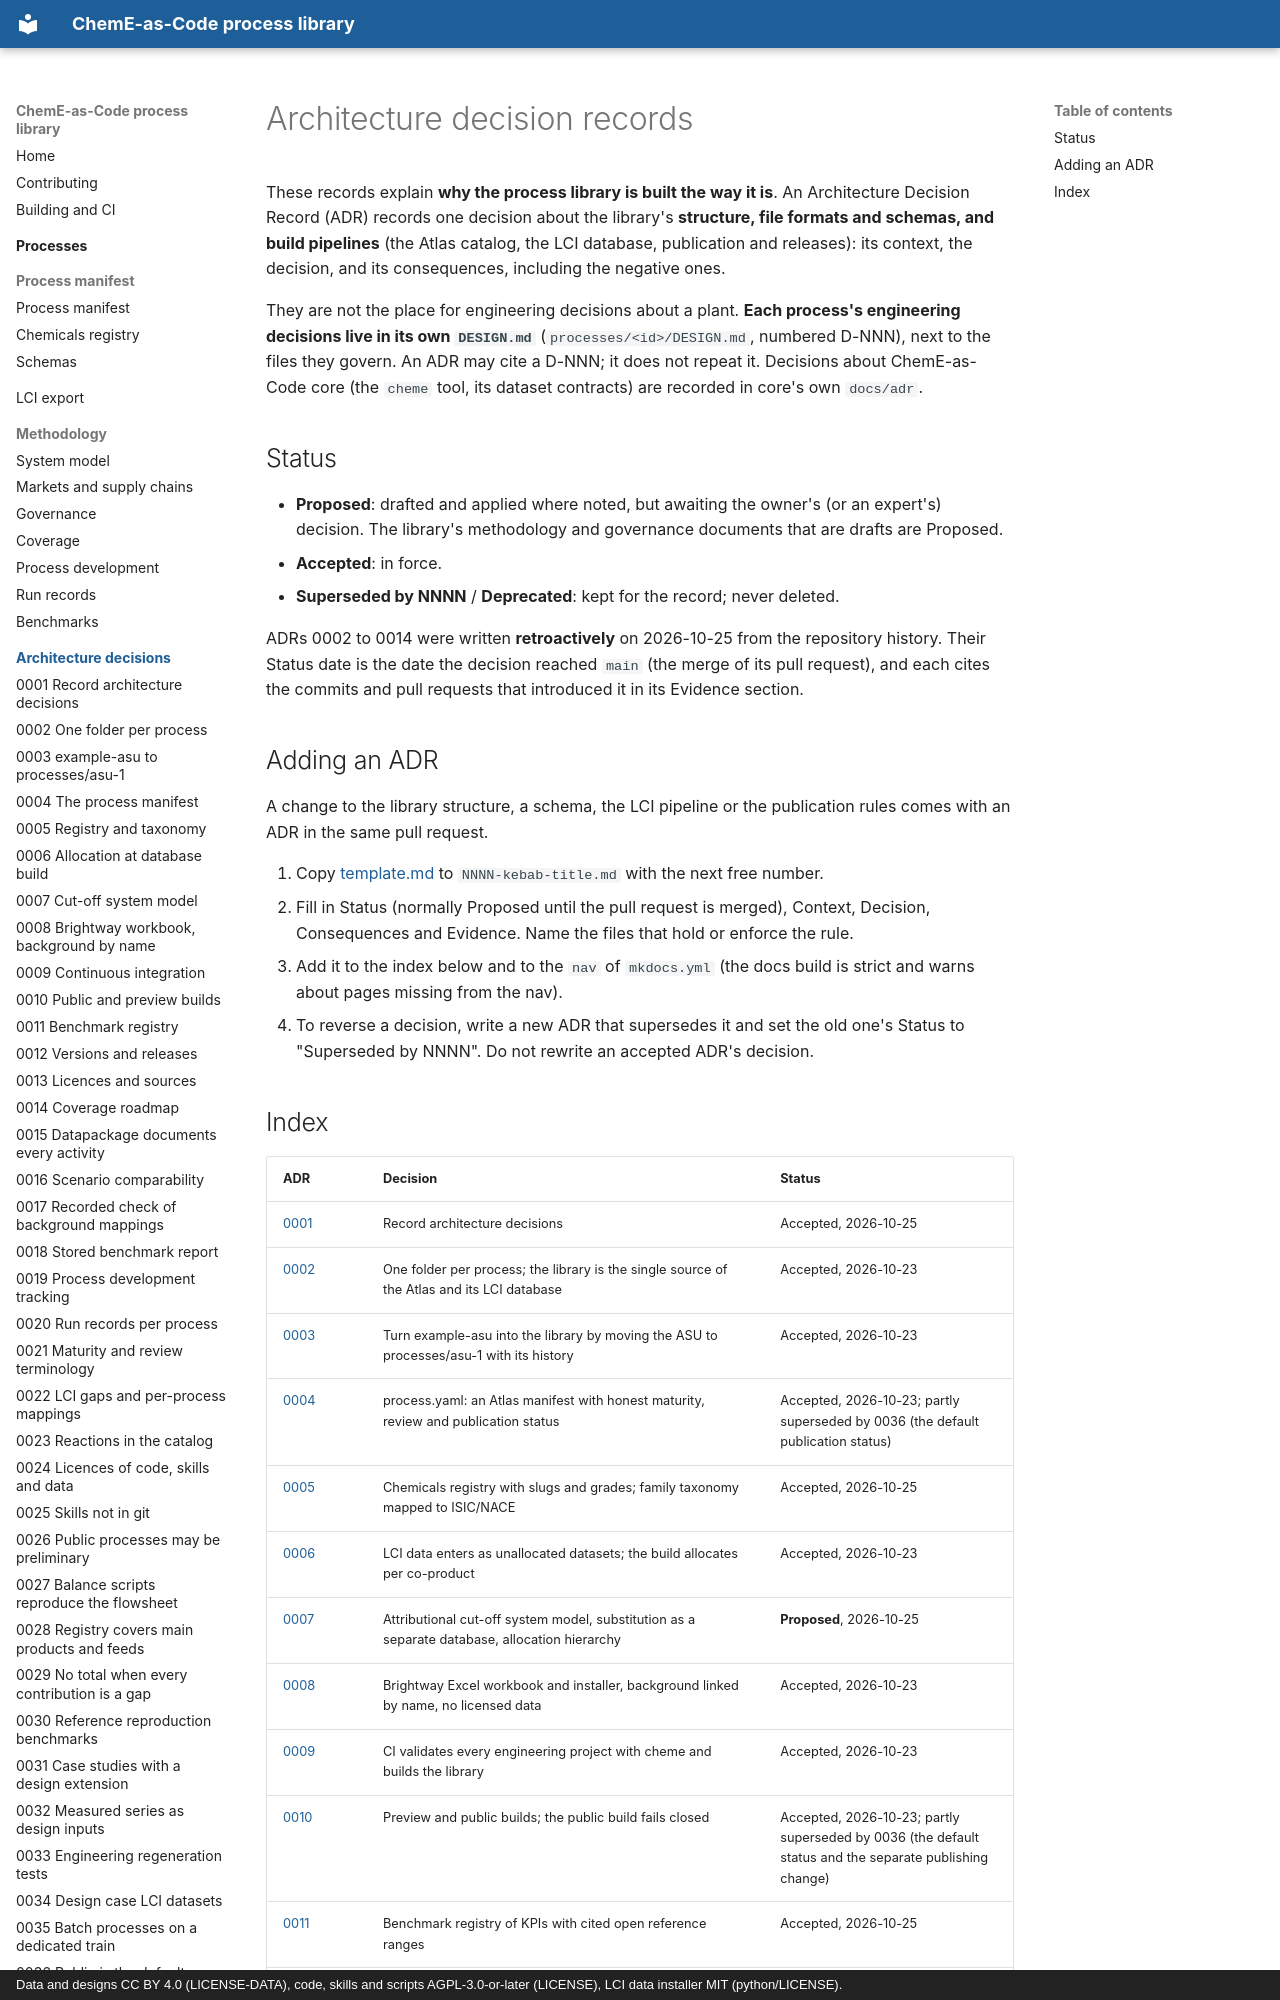

repository: ChemE-as-Code/process-library · page: adr/index.html · generator: mkdocs · copyright: Data and designs CC BY 4.0 (LICENSE-DATA), code, skills and scripts AGPL-3.0-or-later (LICENSE), LCI data installer MIT (python/LICENSE).

# Architecture decision records

These records explain **why the process library is built the way it is**. An Architecture
Decision Record (ADR) records one decision about the library's **structure, file formats and
schemas, and build pipelines** (the Atlas catalog, the LCI database, publication and releases):
its context, the decision, and its consequences, including the negative ones.

They are not the place for engineering decisions about a plant. **Each process's engineering
decisions live in its own `DESIGN.md`** (`processes/<id>/DESIGN.md`, numbered D-NNN), next to
the files they govern. An ADR may cite a D-NNN; it does not repeat it. Decisions about
ChemE-as-Code core (the `cheme` tool, its dataset contracts) are recorded in core's own
`docs/adr`.

## Status

- **Proposed**: drafted and applied where noted, but awaiting the owner's (or an expert's)
  decision. The library's methodology and governance documents that are drafts are Proposed.
- **Accepted**: in force.
- **Superseded by NNNN** / **Deprecated**: kept for the record; never deleted.

ADRs 0002 to 0014 were written **retroactively** on 2026-10-25 from the repository history.
Their Status date is the date the decision reached `main` (the merge of its pull request), and
each cites the commits and pull requests that introduced it in its Evidence section.

## Adding an ADR

A change to the library structure, a schema, the LCI pipeline or the publication rules comes
with an ADR in the same pull request.

1. Copy [template.md](template.md) to `NNNN-kebab-title.md` with the next free number.
2. Fill in Status (normally Proposed until the pull request is merged), Context, Decision,
   Consequences and Evidence. Name the files that hold or enforce the rule.
3. Add it to the index below and to the `nav` of `mkdocs.yml` (the docs build is strict and
   warns about pages missing from the nav).
4. To reverse a decision, write a new ADR that supersedes it and set the old one's Status to
   "Superseded by NNNN". Do not rewrite an accepted ADR's decision.
